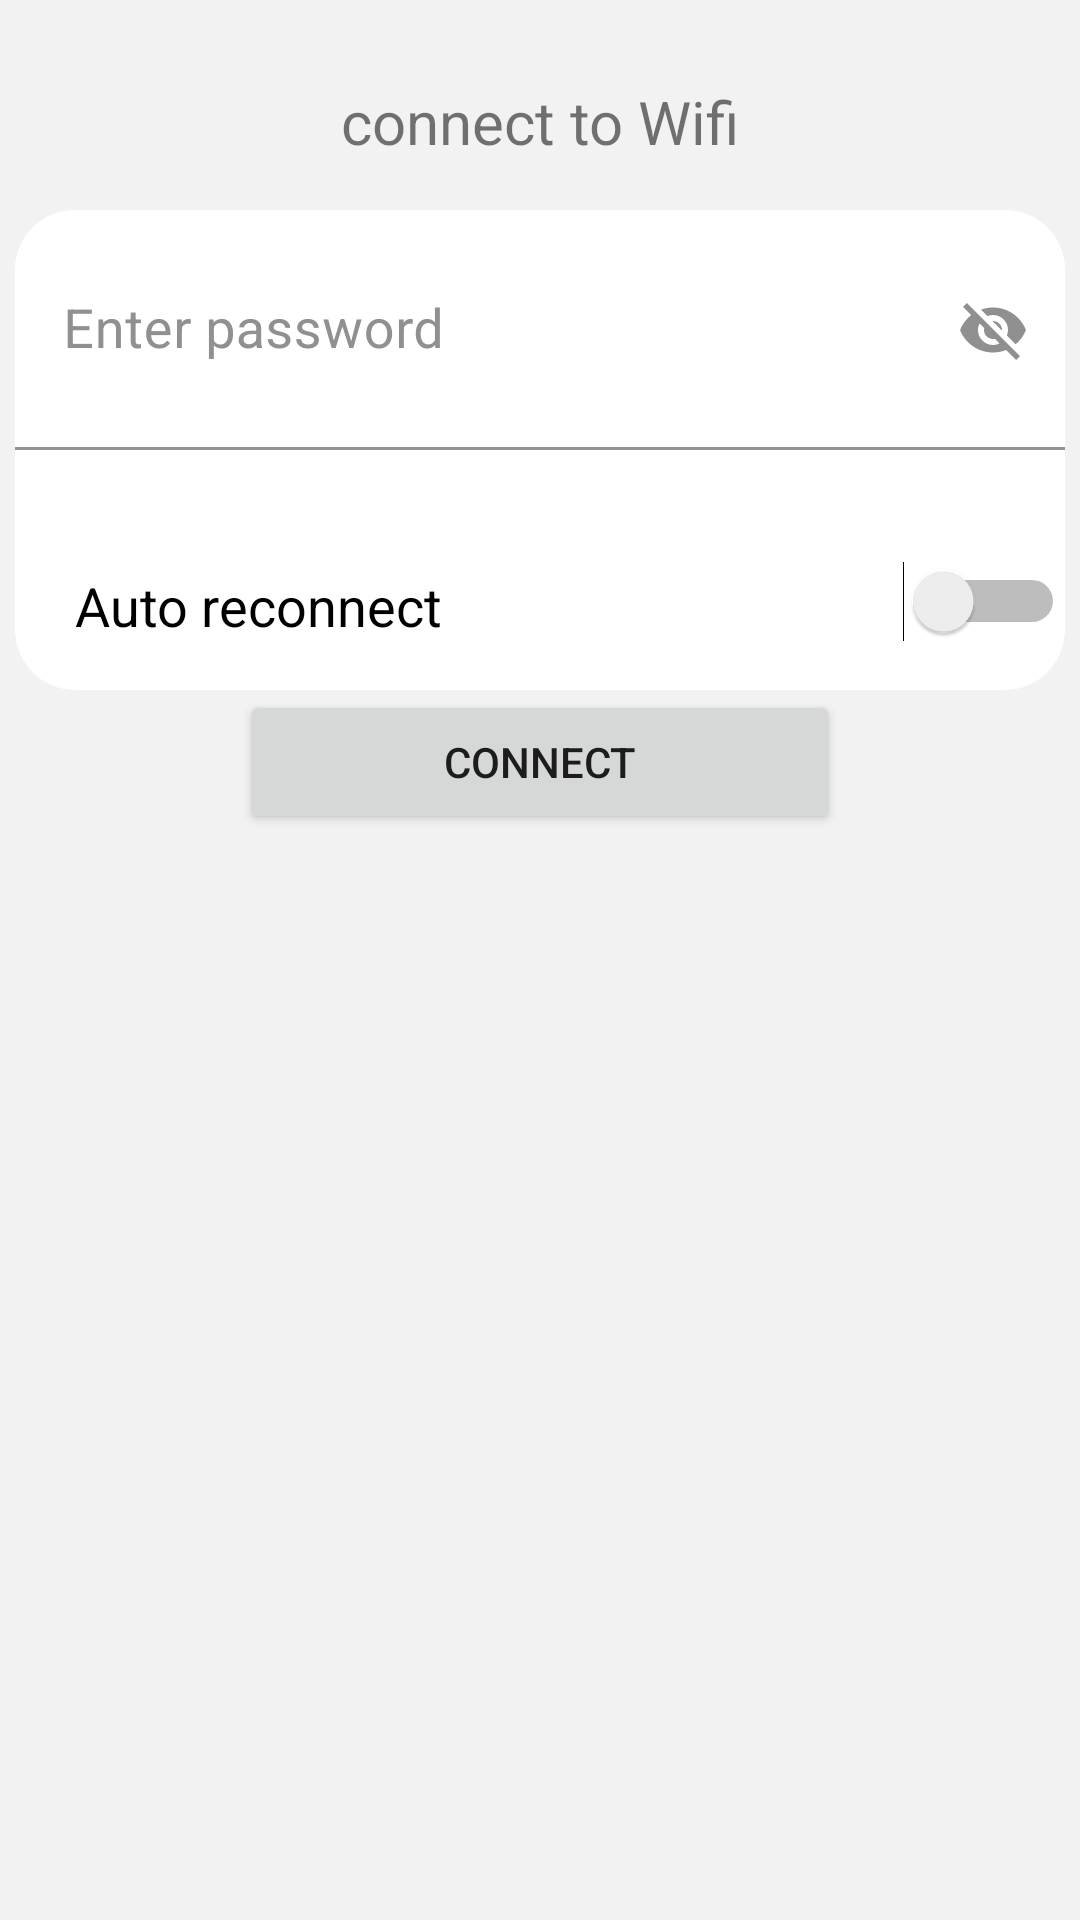

Write the Android layout XML for this screen, with the resource values it uses.
<!-- AndroidManifest.xml: application theme Theme.MyWiFi_app -->
<!-- res/layout/activity_pass_wifi.xml -->
<?xml version="1.0" encoding="utf-8"?>
<layout xmlns:android="http://schemas.android.com/apk/res/android"
    xmlns:app="http://schemas.android.com/apk/res-auto"
    xmlns:tools="http://schemas.android.com/tools">

    <LinearLayout
        android:layout_width="match_parent"
        android:layout_height="match_parent"
        android:orientation="vertical"
        android:paddingHorizontal="5dp">

        <TextView
            android:id="@+id/connect_title"
            android:layout_width="match_parent"
            android:layout_height="70dp"
            android:height="50dp"
            android:ellipsize="end"
            android:gravity="bottom|center_horizontal"
            android:maxLines="2"
            android:paddingBottom="16dp"
            android:singleLine="false"
            android:text="connect to Wifi"
            android:textSize="20dp" />

        <androidx.cardview.widget.CardView
            android:layout_width="match_parent"
            android:layout_height="wrap_content"
            app:cardCornerRadius="20dp"
            app:cardElevation="0dp"
            tools:cardElevation="0dp">

            <LinearLayout
                android:layout_width="match_parent"
                android:layout_height="160dp"
                android:orientation="vertical"
                android:weightSum="1">

                <com.google.android.material.textfield.TextInputLayout

                    android:layout_width="match_parent"
                    android:layout_height="0dp"
                    android:layout_weight="0.7"
                    android:textColorHint="@color/second_text_color"
                    app:boxBackgroundColor="@color/ic_launcher_background"
                    app:layout_constraintBottom_toBottomOf="parent"
                    app:layout_constraintLeft_toLeftOf="parent"
                    app:layout_constraintRight_toRightOf="parent"
                    app:layout_constraintTop_toTopOf="parent"
                    app:passwordToggleEnabled="true"
                    app:passwordToggleTint="@color/second_text_color">

                    <com.google.android.material.textfield.TextInputEditText
                        android:id="@+id/input_password"
                        android:layout_width="match_parent"
                        android:layout_height="80dp"
                        android:ems="15"
                        android:hint="Enter password"
                        android:textSize="18sp"
                        tools:ignore="HardcodedText" />

                </com.google.android.material.textfield.TextInputLayout>

                <Switch
                    android:id="@+id/switch2"
                    android:layout_width="match_parent"
                    android:layout_height="0dp"
                    android:layout_weight="0.3"
                    android:gravity="bottom"
                    android:paddingStart="20dp"
                    android:paddingBottom="16dp"
                    android:text="Auto reconnect"
                    android:textSize="18sp"
                    tools:ignore="HardcodedText,RtlSymmetry,UseSwitchCompatOrMaterialXml" />


            </LinearLayout>
        </androidx.cardview.widget.CardView>

        <Button
            android:id="@+id/connect_button"
            android:layout_width="200dp"
            android:layout_height="wrap_content"
            android:layout_gravity="center_horizontal"
            android:text="CONNECT" />

    </LinearLayout>
</layout>
<!-- resources referenced by this layout -->
<resources>
  <color name="second_text_color">#909090</color>
  <style name="Theme.MyWiFi_app" parent="Theme.MaterialComponents.DayNight.DarkActionBar">
          
          <item name="colorPrimary">@color/blue</item>
          <item name="colorPrimaryVariant">@color/purple_700</item>
          <item name="colorOnPrimary">@color/white</item>
          
          <item name="colorSecondary">@color/teal_200</item>
          <item name="colorSecondaryVariant">@color/teal_700</item>
          <item name="colorOnSecondary">@color/black</item>
  
          <item name="android:windowBackground">@color/light_gray</item>
          <item name="background">@color/white</item>
  
          
          <item name="android:statusBarColor">?attr/colorPrimaryVariant</item>
          
      </style>
  <color name="blue">#FF0481FF</color>
  <color name="purple_700">#FF3700B3</color>
  <color name="white">#FFFFFFFF</color>
  <color name="teal_200">#FF03DAC5</color>
  <color name="teal_700">#FF018786</color>
  <color name="black">#FF000000</color>
  <color name="light_gray">#FfF2F2F2</color>
</resources>
